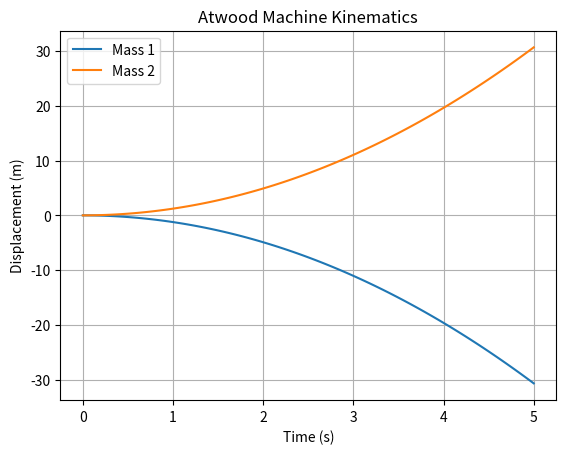

The script that saved this image:
%matplotlib inline
import numpy as np
import matplotlib.pyplot as plt

def main():
    m1 = 5.0
    m2 = 3.0
    g = 9.81
    a = g * (m1 - m2) / (m1 + m2)
    t = np.linspace(0, 5, 100)
    y1 = -0.5 * a * t**2
    y2 = 0.5 * a * t**2
    plt.plot(t, y1, label='Mass 1')
    plt.plot(t, y2, label='Mass 2')
    plt.title('Atwood Machine Kinematics')
    plt.xlabel('Time (s)')
    plt.ylabel('Displacement (m)')
    plt.legend()
    plt.grid(True)
    plt.show()

if __name__ == '__main__':
    main()
